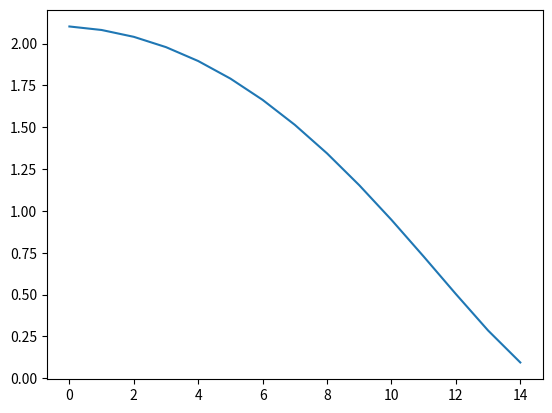

This figure's Python source:
"""
================
Lorenz Attractor
================
"""
import numpy as np
import matplotlib.pyplot as plt

def lorenz(x, y, z, s=10, r=28, b=2.667):
    '''
    Given:
       x, y, z: a point of interest in three dimensional space
       s, r, b: parameters defining the lorenz attractor
    Returns:
       x_dot, y_dot, z_dot: values of the lorenz attractor's partial
           derivatives at the point x, y, z
    '''
    x_dot = s*(y - x)
    y_dot = r*x - y - x*z
    z_dot = x*y - b*z
    return x_dot, y_dot, z_dot

# # dt = 0.0248872675
# dt = 0.01
# num_steps = 10000

def gen_points(init_vals=(10., 1., 1.05), num_steps=10000,dt=0.01,s=10,r=28,b=2.667):
    # Need one more for the initial values

    xs = np.empty(num_steps + 1)
    ys = np.empty(num_steps + 1)
    zs = np.empty(num_steps + 1)

    # Set initial values
    xs[0], ys[0], zs[0] = init_vals

    # Step through "time", calculating the partial derivatives at the current point
    # and using them to estimate the next point
    for i in range(num_steps):
        x_dot, y_dot, z_dot = lorenz(xs[i], ys[i], zs[i],s,r,b)
        xs[i + 1] = xs[i] + (x_dot * dt)
        ys[i + 1] = ys[i] + (y_dot * dt)
        zs[i + 1] = zs[i] + (z_dot * dt)

    dots = [xs,ys,zs]
    return dots
#по методу эйлера
def gen_points_optimal(init_vals=(0., 1., 1.05), num_steps=10000, dt=0.01, s=10, r=28, b=2.667):
    # Need one more for the initial values

    xs = np.empty(num_steps + 1)
    ys = np.empty(num_steps + 1)
    zs = np.empty(num_steps + 1)

    ts = np.empty(num_steps + 1)
    # Set initial values
    xs[0], ys[0], zs[0] = init_vals
    ts[0] = 0

    # Step through "time", calculating the partial derivatives at the current point
    # and using them to estimate the next point
    for i in range(num_steps):
        x_dot, y_dot, z_dot = lorenz(xs[i], ys[i], zs[i], s, r, b)
        xs[i + 1] = xs[i] + (dt/2) * (x_dot ) #x_1=x_0+h*f(x_0, y_0, z_0)
        ys[i + 1] = ys[i] + (y_dot * dt)
        zs[i + 1] = zs[i] + (z_dot * dt)
        x_dot2, y_dot2, z_dot2 = lorenz(xs[i + 1], ys[i + 1], zs[i + 1], s, r, b)
        xs[i + 1] = xs[i] + (dt/2) * (x_dot + x_dot2)
        ys[i + 1] = ys[i] + (dt/2) * (y_dot + y_dot2)
        zs[i + 1] = zs[i] + (dt/2) * (z_dot + z_dot2)
        ts[i + 1] = ts[i] + dt

    dots = [xs, ys, zs, ts]
    return dots

# Plot

# # Beauty
# s=10
# r=28
# b=2.667

# #I1 +
# s=10
# r=28
# b=2*s

# #I2
# s=10
# r=0
# b=1

#I3
s=1
r=10
b=1

# #I4
# s=.500000
# r=2.0 * s - 1.0
# b=6.0*s - 2.0

# #I5 +
# s=1
# r=28
# b=4

xs, ys, zs, ts = gen_points_optimal(s=s,r=r,b=b)

m = np.vstack([xs,ys,zs,ts])

# I1 = (m[0]**2-2*s*m[2])*np.exp(2*s*m[3]) # req b==2s
#
# I2 = (m[1]**2 + m[2]**2 )*np.exp(2*m[3]) # req b=1, r=0
#
I3 = (-r**2 * m[0]**2 + m[1]**2 + m[2]**2)**np.exp(2*m[3]) # req b = 1, s = 1

# I4 = (   (((2.0*s-1)**2)*s) *
#          m[0]**2   +   s * m[1]**2   -  \
#          (4*s - 2)*m[0]*m[1]  - \
#          (1/(4*s)) * m[0]**4 + \
#          m[0]**2 * m[2] ) * \
#      np.exp(4*s*m[3]) # req b = 6*s - 2, r = 2*s-1
#
# I5 = ( -r*m[0]**2 - m[1]**2 + 2*m[0]*m[1]  + 0.25*m[0]**4 - m[0]**2*m[2] + 4*(r-1)*m[2])*np.exp(4*m[3]) # req b = 4, s = 1

# minf=I1[-1] # -inf
mm = -1#[i for i in range(len(I1)) if I1[i]==minf][0]


# plt.plot(m[3][:mm],I3[:mm])
plt.plot(I3[:mm])
plt.show()
print("WAIT")
exit(0)
fig = plt.figure()
ax = fig.gca(projection='3d')

ax.plot(xs, ys, zs, lw=0.5)
ax.set_xlabel("X Axis")
ax.set_ylabel("Y Axis")
ax.set_zlabel("Z Axis")
ax.set_title("Lorenz Attractor")

plt.show()
#plt.savefig('Lorenz Attractor')
